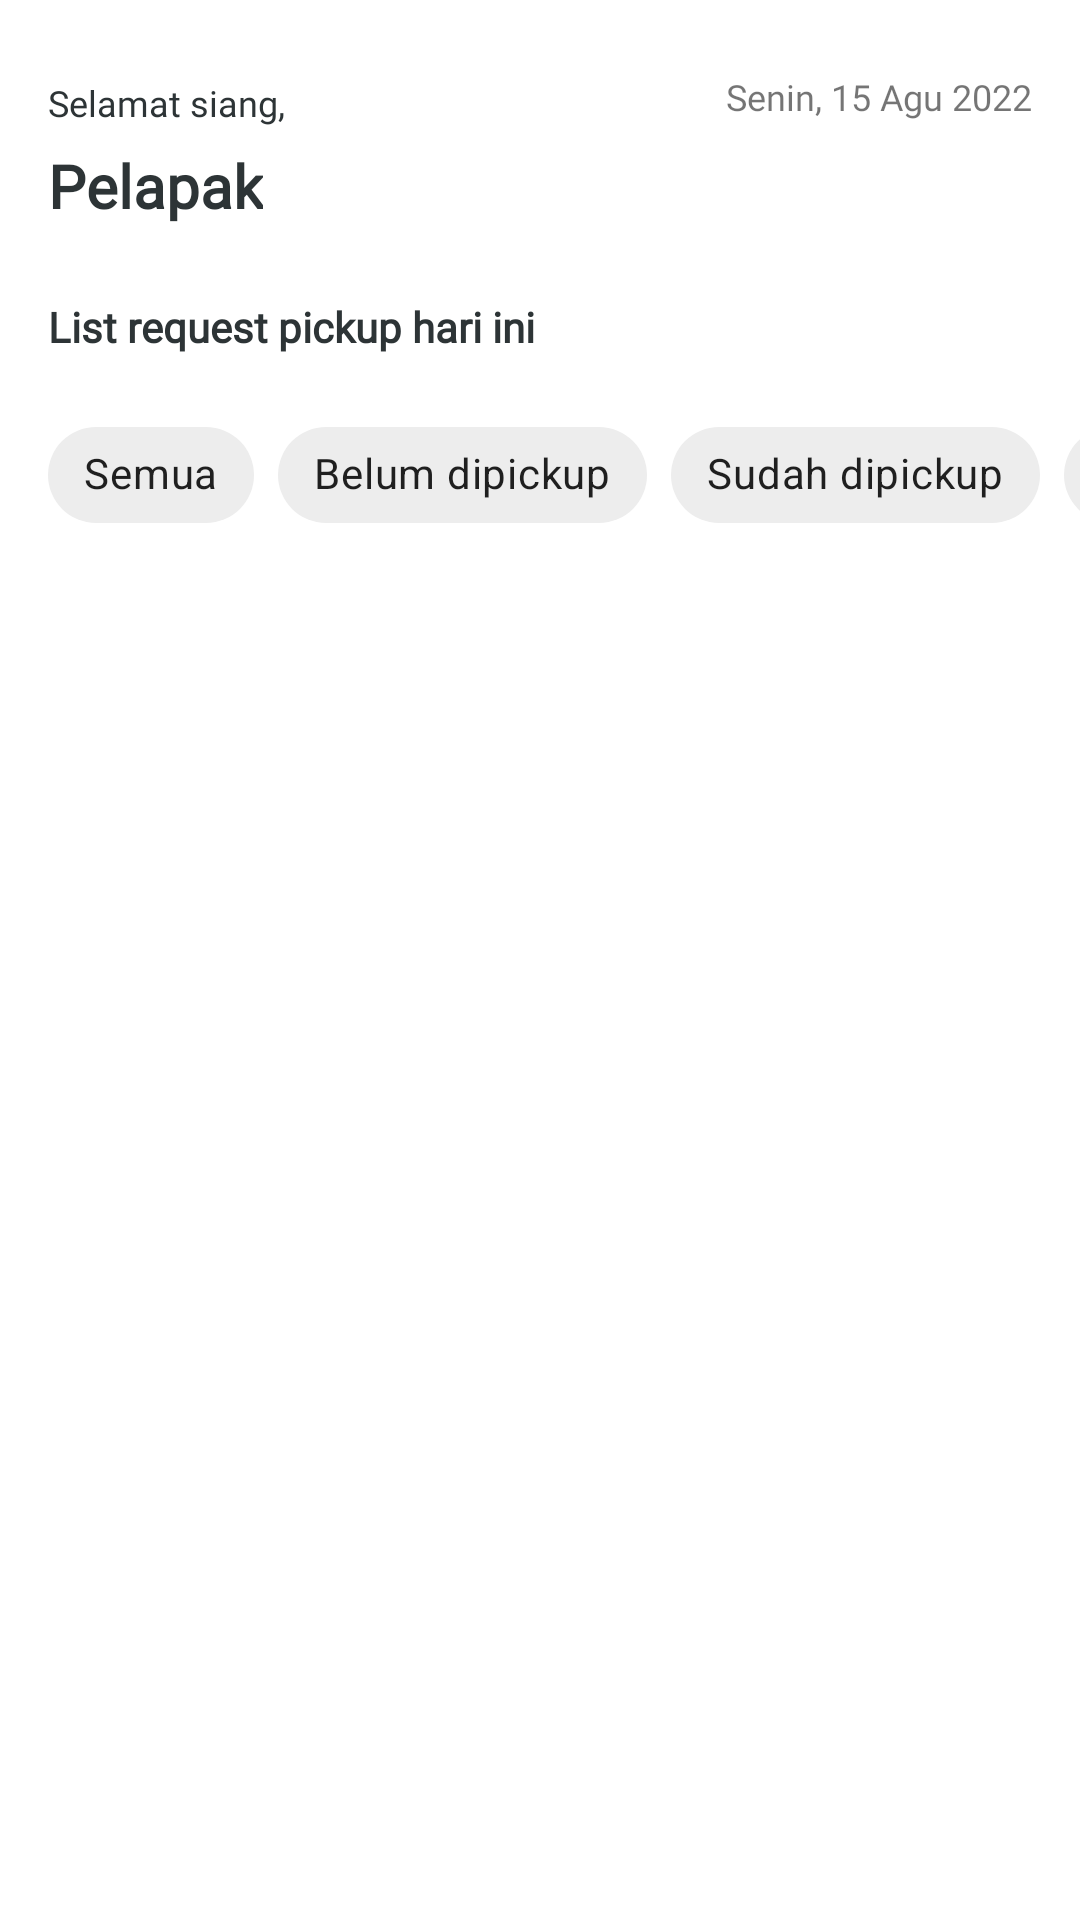

Android layout source for this screen:
<!-- AndroidManifest.xml: application theme Theme.OnBoardingScreens -->
<!-- res/layout/fragment_beranda.xml -->
<?xml version="1.0" encoding="utf-8"?>
<androidx.constraintlayout.widget.ConstraintLayout xmlns:android="http://schemas.android.com/apk/res/android"
    xmlns:app="http://schemas.android.com/apk/res-auto"
    xmlns:tools="http://schemas.android.com/tools"
    android:layout_width="match_parent"
    android:layout_height="match_parent"
    tools:context=".Home.Beranda.BerandaFragment">


    <HorizontalScrollView
        android:id="@+id/horizontalScrollView2"
        android:layout_width="0dp"
        android:layout_height="wrap_content"
        android:fadingEdge="none"
        android:orientation="horizontal"
        android:scrollbars="none"
        app:layout_constraintEnd_toEndOf="parent"
        app:layout_constraintStart_toStartOf="parent"
        app:layout_constraintTop_toBottomOf="@+id/textView9">


        <LinearLayout
            android:layout_width="0dp"
            android:layout_height="wrap_content"
            android:layout_marginStart="16dp"
            android:layout_marginTop="16dp"
            android:layout_marginEnd="0dp"
            android:orientation="horizontal"
            app:layout_constraintEnd_toEndOf="@id/textView9"
            app:layout_constraintStart_toStartOf="parent"
            app:layout_constraintTop_toBottomOf="@+id/textView9">


            <com.google.android.material.chip.ChipGroup
                android:layout_width="474dp"
                android:layout_height="match_parent"
                android:scrollbars="horizontal"
                app:layout_constraintBottom_toBottomOf="parent"
                app:layout_constraintEnd_toEndOf="parent"
                app:layout_constraintHorizontal_bias="1.0"
                app:layout_constraintStart_toStartOf="parent"
                app:layout_constraintTop_toTopOf="parent"
                app:layout_constraintVertical_bias="0.0"
                app:singleSelection="true">


                <com.google.android.material.chip.Chip
                    android:id="@+id/chip7"
                    style="@style/CustomChipStyle"
                    android:layout_width="wrap_content"
                    android:layout_height="wrap_content"
                    android:text="Semua" />

                <com.google.android.material.chip.Chip
                    android:id="@+id/chip6"
                    style="@style/CustomChipStyle"
                    android:layout_width="wrap_content"
                    android:layout_height="wrap_content"
                    android:text="Belum dipickup" />

                <com.google.android.material.chip.Chip
                    android:id="@+id/chip4"
                    style="@style/CustomChipStyle"
                    android:layout_width="wrap_content"
                    android:layout_height="wrap_content"
                    android:text="Sudah dipickup" />

                <com.google.android.material.chip.Chip
                    android:id="@+id/chip5"
                    style="@style/CustomChipStyle"
                    android:layout_width="wrap_content"
                    android:layout_height="wrap_content"
                    android:text="Dibatalkan" />
            </com.google.android.material.chip.ChipGroup>
        </LinearLayout>

    </HorizontalScrollView>


    <ImageView
        android:id="@+id/imageView4"
        android:layout_width="0dp"
        android:layout_height="wrap_content"
        android:layout_marginStart="110dp"
        android:layout_marginTop="48dp"
        android:visibility="gone"
        android:layout_marginEnd="110dp"
        android:src="@drawable/logo_grc_horizontal"
        app:layout_constraintEnd_toEndOf="parent"
        app:layout_constraintStart_toStartOf="parent"
        app:layout_constraintTop_toTopOf="parent" />

    <TextView
        android:id="@+id/textView6"
        android:layout_width="0dp"
        android:layout_height="wrap_content"
        android:layout_marginStart="16dp"
        android:layout_marginTop="26dp"
        android:fontFamily="@font/publicsansreguler"
        android:text="Selamat siang,"
        android:textColor="#2D3436"
        android:textSize="12sp"
        app:layout_constraintStart_toStartOf="parent"
        app:layout_constraintTop_toBottomOf="@+id/imageView4" />

    <TextView
        android:id="@+id/textView8"
        android:layout_width="0dp"
        android:layout_height="wrap_content"
        android:layout_marginStart="16dp"
        android:layout_marginTop="6dp"
        android:fontFamily="@font/publicsansreguler"
        android:text="Pelapak"
        android:textColor="#2D3436"
        android:textSize="20sp"
        android:textStyle="bold"
        app:layout_constraintStart_toStartOf="parent"
        app:layout_constraintTop_toBottomOf="@+id/textView6" />

    <ImageView
        android:id="@+id/imageView5"
        android:layout_width="0dp"
        android:layout_height="wrap_content"
        android:layout_marginTop="26dp"
        android:layout_marginEnd="6dp"
        android:src="@drawable/ic_calender"
        app:layout_constraintEnd_toStartOf="@+id/textView7"
        app:layout_constraintTop_toBottomOf="@+id/imageView4" />

    <TextView
        android:id="@+id/textView7"
        android:layout_width="wrap_content"
        android:layout_height="wrap_content"
        android:fontFamily="@font/publicsansreguler"
        android:layout_marginTop="24dp"
        android:textSize="12sp"
        android:layout_marginEnd="16dp"
        android:text="Senin, 15 Agu 2022"
        app:layout_constraintEnd_toEndOf="parent"
        app:layout_constraintTop_toBottomOf="@+id/imageView4" />


    <TextView
        android:id="@+id/textView9"
        android:layout_width="0dp"
        android:layout_height="wrap_content"
        android:layout_marginStart="16dp"
        android:layout_marginTop="24dp"
        android:fontFamily="@font/publicsansreguler"
        android:text="List request pickup hari ini"
        android:textColor="#2D3436"
        android:textSize="14sp"
        android:textStyle="bold"
        app:layout_constraintStart_toStartOf="parent"
        app:layout_constraintTop_toBottomOf="@+id/textView8">
    </TextView>




        <LinearLayout
            android:id="@+id/linearLayout"
            android:layout_width="0dp"
            android:layout_height="0dp"
            android:orientation="vertical"
            app:layout_constraintBottom_toBottomOf="parent"
            app:layout_constraintEnd_toEndOf="parent"
            app:layout_constraintStart_toStartOf="parent"
            app:layout_constraintTop_toBottomOf="@+id/horizontalScrollView2">


        </LinearLayout>

    <androidx.recyclerview.widget.RecyclerView
        android:id="@+id/recyclerViewListRequest"
        android:layout_width="0dp"
        android:layout_height="0dp"
        android:layout_marginStart="16dp"
        android:layout_marginTop="16dp"
        android:layout_marginEnd="16dp"
        app:layout_constraintBottom_toBottomOf="parent"
        app:layout_constraintEnd_toEndOf="parent"
        app:layout_constraintHorizontal_bias="0.0"
        app:layout_constraintStart_toStartOf="parent"
        app:layout_constraintTop_toBottomOf="@+id/horizontalScrollView2"
        tools:itemCount="10"
        tools:listitem="@layout/item_request">

    </androidx.recyclerview.widget.RecyclerView>


</androidx.constraintlayout.widget.ConstraintLayout>
<!-- res/layout/item_request.xml (included above) -->
<?xml version="1.0" encoding="utf-8"?>
<androidx.constraintlayout.widget.ConstraintLayout xmlns:android="http://schemas.android.com/apk/res/android"
    xmlns:app="http://schemas.android.com/apk/res-auto"
    xmlns:tools="http://schemas.android.com/tools"
    android:layout_width="match_parent"
    android:layout_height="wrap_content">


        <com.google.android.material.card.MaterialCardView
            android:id="@+id/cardView"
            android:layout_width="0dp"
            android:layout_height="72dp"
            android:layout_marginStart="1dp"
            android:layout_marginTop="8dp"
            android:layout_marginEnd="1dp"
            android:layout_marginBottom="8dp"
            app:cardCornerRadius="8dp"
            app:cardElevation="0dp"
            app:strokeColor="#DBDBDB"
            app:strokeWidth="1dp"
            app:layout_constraintBottom_toBottomOf="parent"
            app:layout_constraintEnd_toEndOf="parent"
            app:layout_constraintStart_toStartOf="parent"
            app:layout_constraintTop_toTopOf="parent">

            <androidx.constraintlayout.widget.ConstraintLayout
                android:layout_width="match_parent"
                android:layout_height="match_parent">

                <ImageView
                    android:id="@+id/imageNotpickup"
                    android:layout_width="wrap_content"
                    android:layout_height="wrap_content"
                    android:layout_marginStart="14dp"
                    android:src="@drawable/ic_not_pickup"
                    app:layout_constraintBottom_toBottomOf="parent"
                    app:layout_constraintStart_toStartOf="parent"
                    app:layout_constraintTop_toTopOf="parent" />

                <TextView
                    android:id="@+id/tvNotPickup"
                    android:layout_width="0dp"
                    android:layout_height="wrap_content"
                    android:layout_marginStart="8dp"
                    android:layout_marginTop="16dp"
                    android:fontFamily="@font/publicsansreguler"
                    android:textSize="10sp"
                    android:text="Belum dipickup"
                    app:layout_constraintStart_toEndOf="@+id/imageNotpickup"
                    app:layout_constraintTop_toTopOf="parent"
                    app:layout_goneMarginTop="16dp"
                    tools:text="Belum dipickup" />

                <TextView
                    android:id="@+id/tvDocument"
                    android:layout_width="0dp"
                    android:layout_height="wrap_content"
                    android:layout_marginTop="8dp"
                    android:fontFamily="@font/publicsansreguler"
                    android:lines="3"
                    android:text="DOC/082022/00006"
                    android:textColor="#2D3436"
                    android:textSize="14sp"
                    android:textStyle="bold"
                    app:layout_constraintStart_toStartOf="@+id/tvNotPickup"
                    app:layout_constraintTop_toBottomOf="@+id/tvNotPickup"
                    tools:text="DOC/082022/00006">
                </TextView>


                <TextView
                    android:id="@+id/tvClock"
                    android:layout_width="wrap_content"
                    android:layout_height="wrap_content"
                    android:layout_marginTop="16dp"
                    android:layout_marginEnd="16dp"
                    android:fontFamily="@font/publicsansreguler"
                    android:text="13:00"
                    android:textColor="#2D3436"
                    android:textSize="10sp"
                    app:layout_constraintEnd_toEndOf="parent"
                    app:layout_constraintTop_toTopOf="parent" />

                <ImageView
                    android:id="@+id/imageClock"
                    android:layout_width="wrap_content"
                    android:layout_height="wrap_content"
                    android:src="@drawable/ic_clock"
                    android:layout_marginTop="17dp"
                    android:layout_marginEnd="4dp"
                    app:layout_constraintEnd_toStartOf="@+id/tvClock"
                    app:layout_constraintTop_toTopOf="parent">
                </ImageView>


            </androidx.constraintlayout.widget.ConstraintLayout>
        </com.google.android.material.card.MaterialCardView>


</androidx.constraintlayout.widget.ConstraintLayout>
<!-- resources referenced by this layout -->
<resources>
  <style name="CustomChipStyle" parent="Widget.MaterialComponents.Chip.Choice">
          <item name="chipBackgroundColor">@color/chip_background_color</item>
          <item name="android:textColor">@color/chip_text_color</item>
      </style>
  <style name="Theme.OnBoardingScreens" parent="Theme.MaterialComponents.DayNight.DarkActionBar">
  
          
          <item name="colorPrimary">@color/purple_500</item>
          <item name="colorPrimaryVariant">@color/purple_700</item>
          <item name="colorOnPrimary">@color/white</item>
          
          <item name="colorSecondary">@color/teal_200</item>
          <item name="colorSecondaryVariant">@color/teal_700</item>
          <item name="colorOnSecondary">@color/black</item>
          
          <item name="android:statusBarColor" tools:targetApi="l">@android:color/transparent</item>
          
      </style>
  <color name="purple_500">#FF6200EE</color>
  <color name="purple_700">#FF3700B3</color>
  <color name="white">#FFFFFFFF</color>
  <color name="teal_200">#FF03DAC5</color>
  <color name="teal_700">#FF018786</color>
  <color name="black">#FF000000</color>
</resources>
